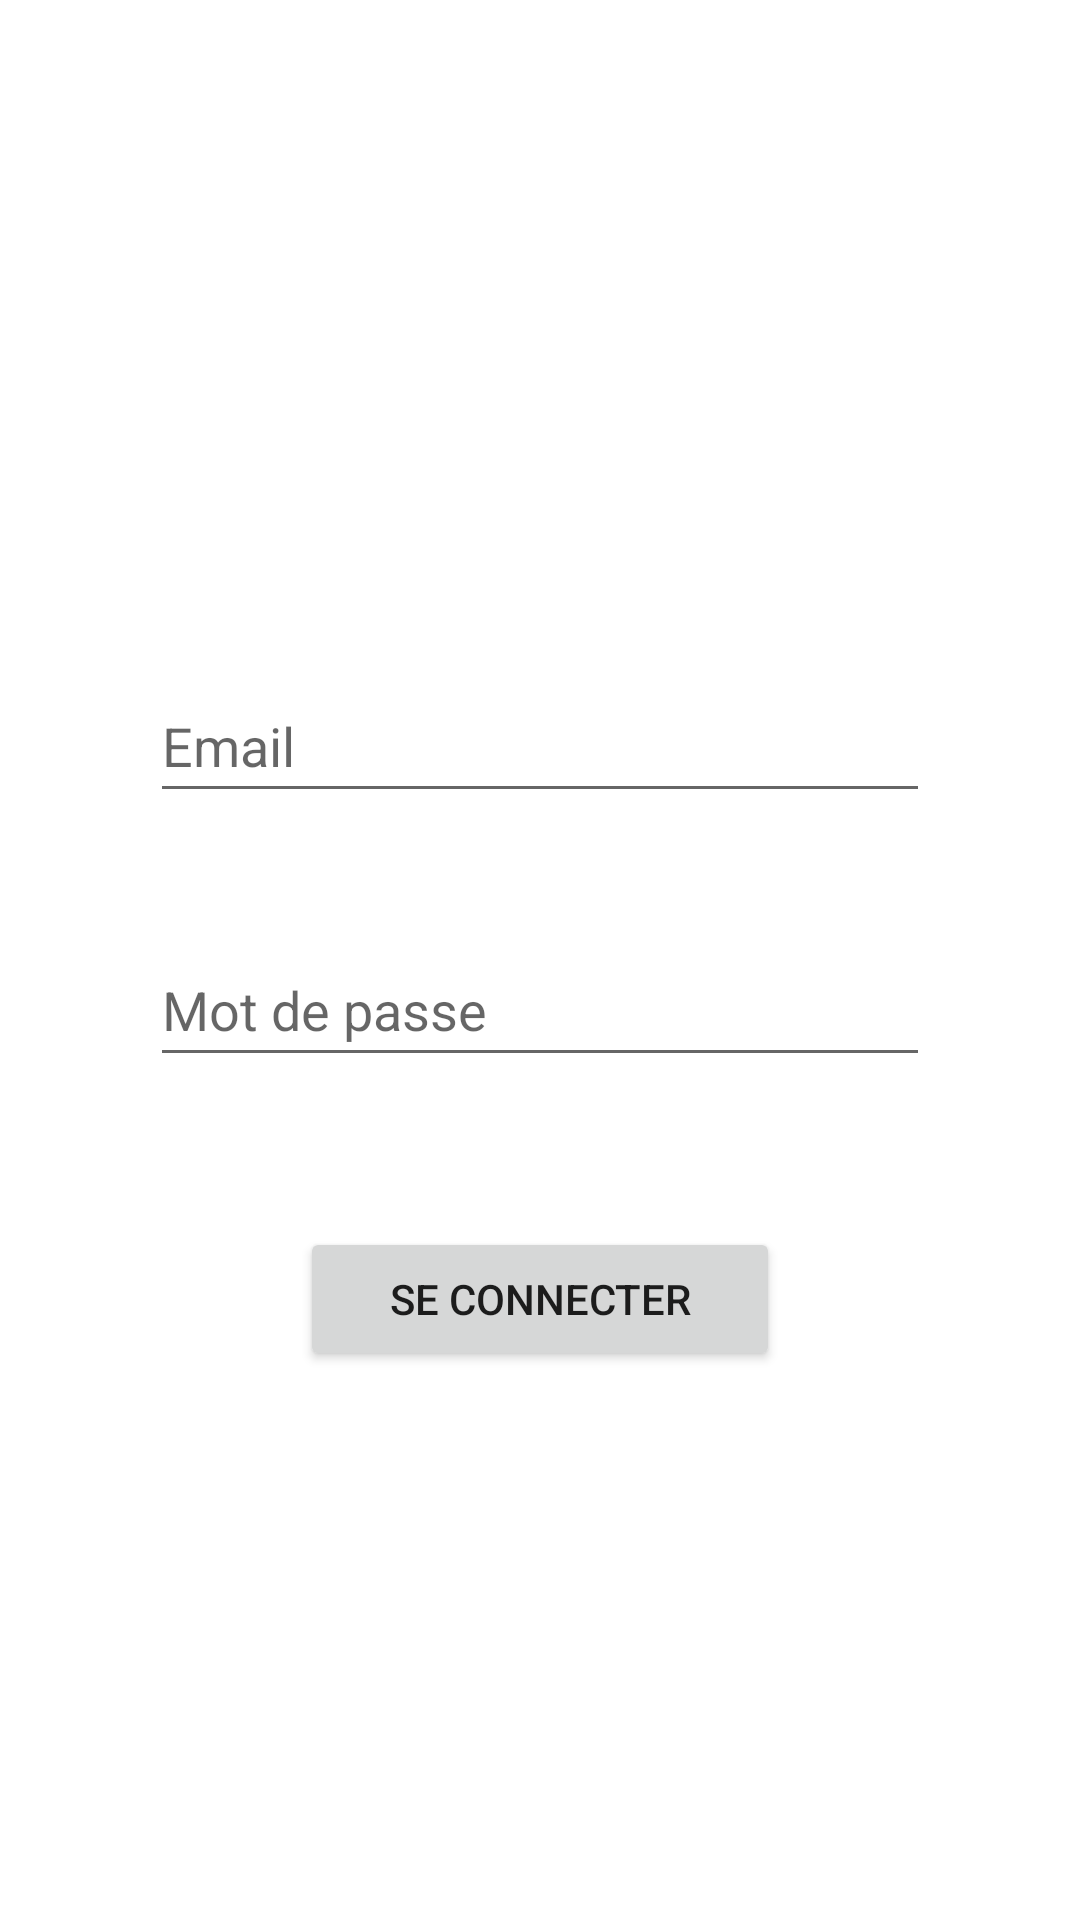

Produce the Android XML layout that renders to this screen, including the resource entries it uses.
<!-- AndroidManifest.xml: application theme Theme.FirebaseMessages -->
<!-- res/layout/activity_authentication.xml -->
<?xml version="1.0" encoding="utf-8"?>
<androidx.constraintlayout.widget.ConstraintLayout xmlns:android="http://schemas.android.com/apk/res/android"
    xmlns:app="http://schemas.android.com/apk/res-auto"
    xmlns:tools="http://schemas.android.com/tools"
    android:layout_width="match_parent"
    android:layout_height="match_parent"
    tools:context=".Authentication">

    <LinearLayout
        android:layout_width="match_parent"
        android:layout_height="wrap_content"
        android:layout_marginTop="50dp"
        android:gravity="center_horizontal|center_vertical"
        android:orientation="vertical"
        app:layout_constraintBottom_toBottomOf="parent"
        app:layout_constraintEnd_toEndOf="parent"
        app:layout_constraintHorizontal_bias="0.0"
        app:layout_constraintStart_toStartOf="parent"
        app:layout_constraintTop_toTopOf="parent">

        <EditText
            android:id="@+id/et_email"
            android:layout_width="match_parent"
            android:layout_height="wrap_content"
            android:layout_marginHorizontal="50dp"
            android:layout_marginVertical="20dp"
            android:ems="10"
            android:hint="@string/prompt_email"
            android:inputType="textEmailAddress"
            android:minHeight="48dp" />

        <EditText
            android:id="@+id/et_password"
            android:layout_width="match_parent"
            android:layout_height="wrap_content"
            android:layout_marginHorizontal="50dp"
            android:layout_marginVertical="20dp"
            android:ems="10"
            android:hint="@string/prompt_password"
            android:inputType="numberPassword"
            android:minHeight="48dp" />

        <Button
            android:id="@+id/btn_login"
            android:layout_width="match_parent"
            android:layout_height="wrap_content"
            android:layout_marginHorizontal="100dp"
            android:layout_marginVertical="30dp"
            android:text="@string/login" />
    </LinearLayout>

</androidx.constraintlayout.widget.ConstraintLayout>
<!-- resources referenced by this layout -->
<resources>
  <string name="login">Se connecter</string>
  <string name="prompt_email">Email</string>
  <string name="prompt_password">Mot de passe</string>
  <style name="Theme.FirebaseMessages" parent="Theme.MaterialComponents.DayNight.DarkActionBar">
          
          <item name="colorPrimary">@color/purple_500</item>
          <item name="colorPrimaryVariant">@color/purple_700</item>
          <item name="colorOnPrimary">@color/white</item>
          
          <item name="colorSecondary">@color/teal_200</item>
          <item name="colorSecondaryVariant">@color/teal_700</item>
          <item name="colorOnSecondary">@color/black</item>
          
          <item name="android:statusBarColor" tools:targetApi="l">?attr/colorPrimaryVariant</item>
          
      </style>
  <!-- not gathered from this repository: default colours our renderer supplied (Android Studio template values) -->
  <color name="purple_500">#FF6200EE</color>
  <color name="purple_700">#FF3700B3</color>
  <color name="teal_200">#FF03DAC5</color>
  <color name="teal_700">#FF018786</color>
  <color name="black">#FF000000</color>
  <color name="white">#FFFFFFFF</color>
</resources>
